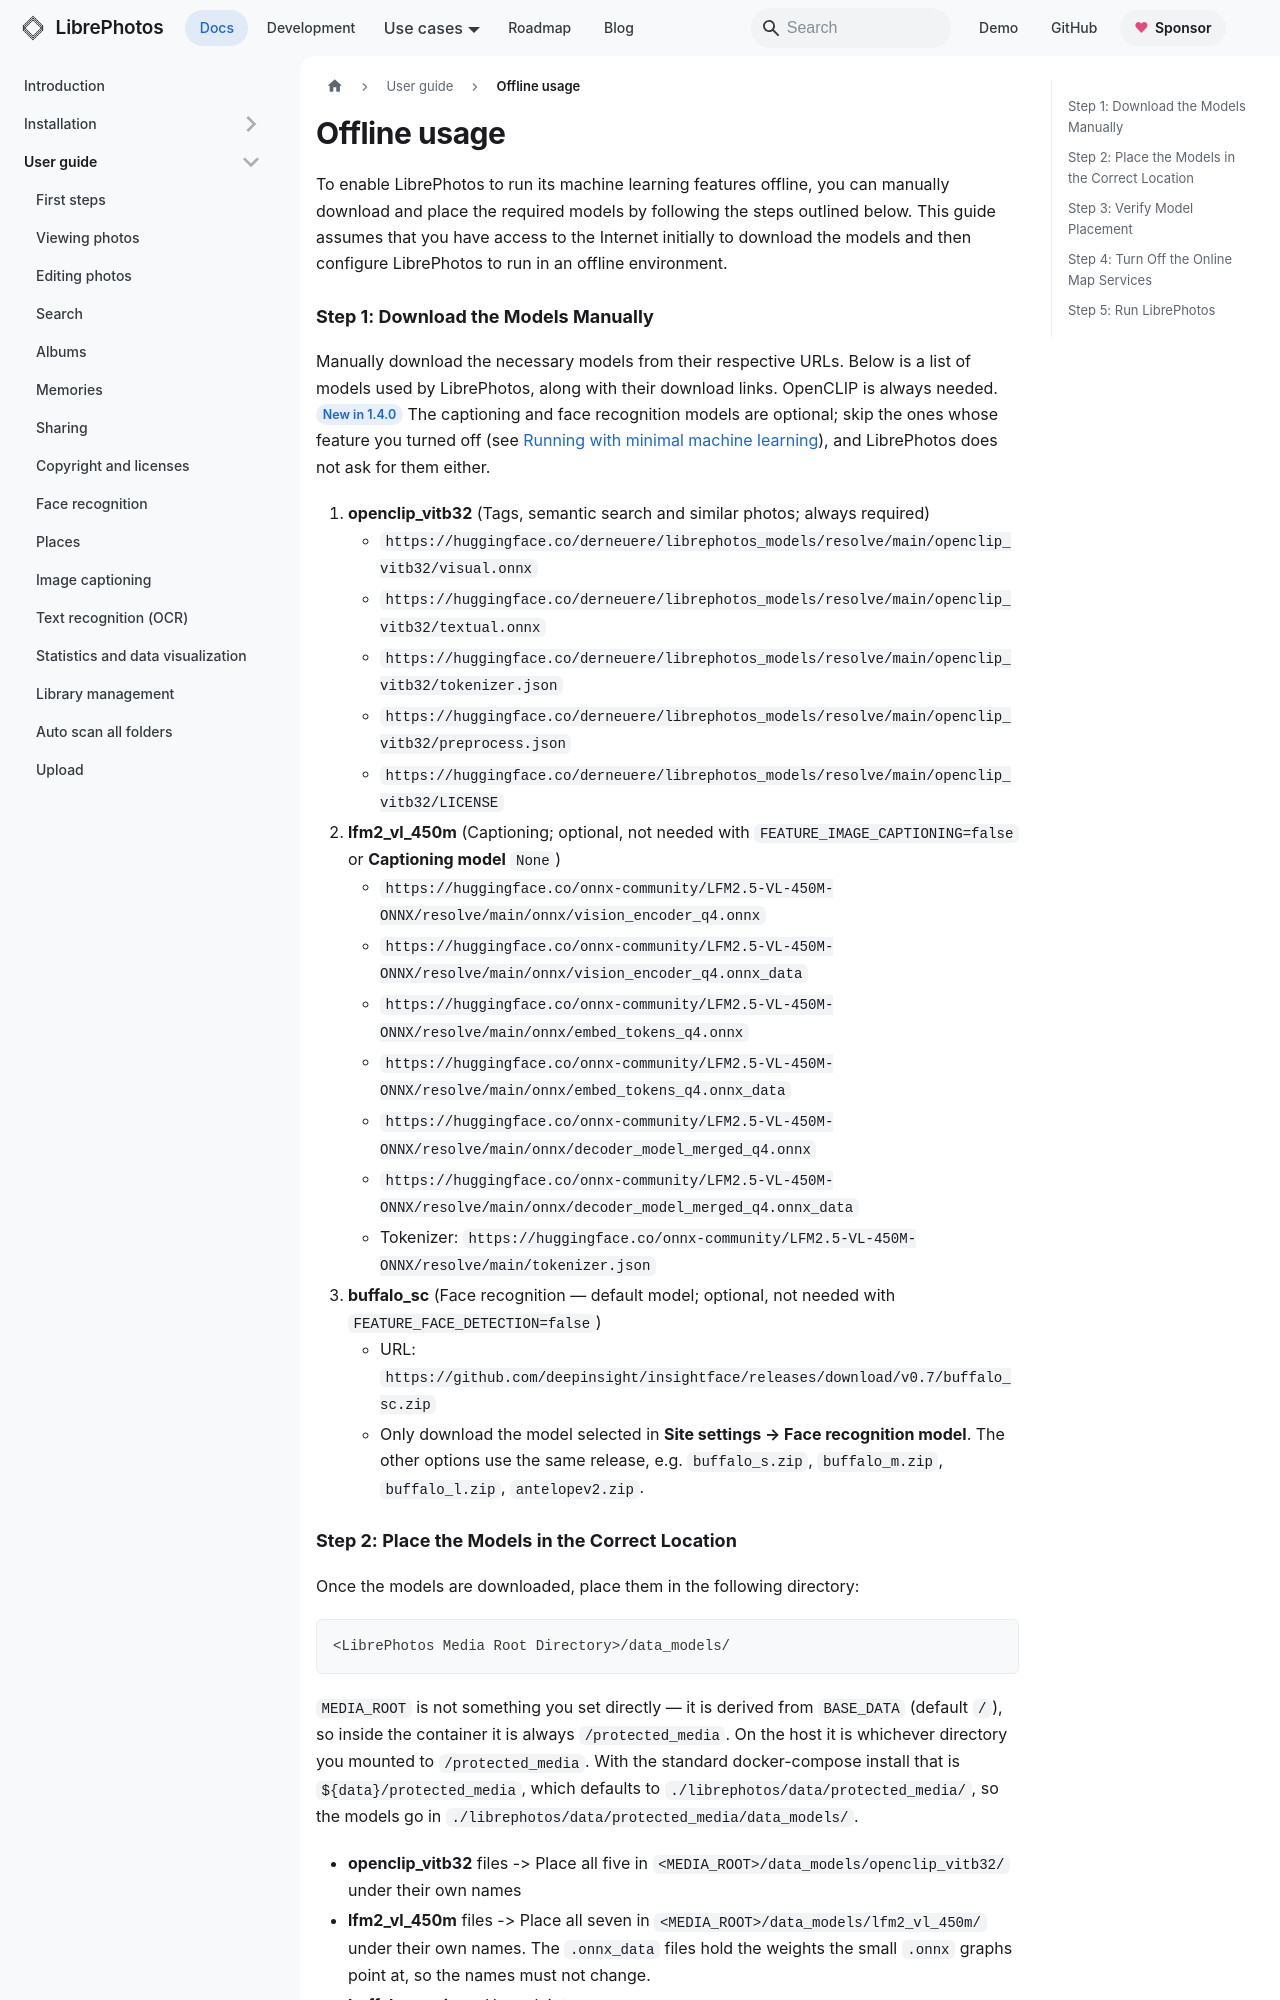

repository: LibrePhotos/librephotos · page: docs/user-guide/offline-setup/index.html · generator: docusaurus

---
title: "Offline usage"
description: "Learn how to configure LibrePhotos for offline use by manually downloading and placing the required machine learning models. This guide provides step-by-step instructions so your LibrePhotos installation can run its machine learning features without an Internet connection."
sidebar_position: 22
---

To enable LibrePhotos to run its machine learning features offline, you can manually download and place the required models by following the steps outlined below. This guide assumes that you have access to the Internet initially to download the models and then configure LibrePhotos to run in an offline environment.

### Step 1: Download the Models Manually

Manually download the necessary models from their respective URLs. Below is a list of models used by LibrePhotos, along with their download links. OpenCLIP is always needed. <Since version="1.4.0" /> The captioning and face recognition models are optional; skip the ones whose feature you turned off (see [Running with minimal machine learning](./feature-toggles.md#minimal-machine-learning)), and LibrePhotos does not ask for them either.

1. **openclip_vitb32** (Tags, semantic search and similar photos; always required)
   - `https://huggingface.co/derneuere/librephotos_models/resolve/main/openclip_vitb32/visual.onnx`
   - `https://huggingface.co/derneuere/librephotos_models/resolve/main/openclip_vitb32/textual.onnx`
   - `https://huggingface.co/derneuere/librephotos_models/resolve/main/openclip_vitb32/tokenizer.json`
   - `https://huggingface.co/derneuere/librephotos_models/resolve/main/openclip_vitb32/preprocess.json`
   - `https://huggingface.co/derneuere/librephotos_models/resolve/main/openclip_vitb32/LICENSE`
2. **lfm2_vl_450m** (Captioning; optional, not needed with `FEATURE_IMAGE_CAPTIONING=false` or **Captioning model** `None`)
   - `https://huggingface.co/onnx-community/LFM2.5-VL-450M-ONNX/resolve/main/onnx/vision_encoder_q4.onnx`
   - `https://huggingface.co/onnx-community/LFM2.5-VL-450M-ONNX/resolve/main/onnx/vision_encoder_q4.onnx_data`
   - `https://huggingface.co/onnx-community/LFM2.5-VL-450M-ONNX/resolve/main/onnx/embed_tokens_q4.onnx`
   - `https://huggingface.co/onnx-community/LFM2.5-VL-450M-ONNX/resolve/main/onnx/embed_tokens_q4.onnx_data`
   - `https://huggingface.co/onnx-community/LFM2.5-VL-450M-ONNX/resolve/main/onnx/decoder_model_merged_q4.onnx`
   - `https://huggingface.co/onnx-community/LFM2.5-VL-450M-ONNX/resolve/main/onnx/decoder_model_merged_q4.onnx_data`
   - Tokenizer: `https://huggingface.co/onnx-community/LFM2.5-VL-450M-ONNX/resolve/main/tokenizer.json`
3. **buffalo_sc** (Face recognition — default model; optional, not needed with `FEATURE_FACE_DETECTION=false`)
   - URL: `https://github.com/deepinsight/insightface/releases/download/v0.7/buffalo_sc.zip`
   - Only download the model selected in **Site settings → Face recognition model**. The other options use the same release, e.g. `buffalo_s.zip`, `buffalo_m.zip`, `buffalo_l.zip`, `antelopev2.zip`.
